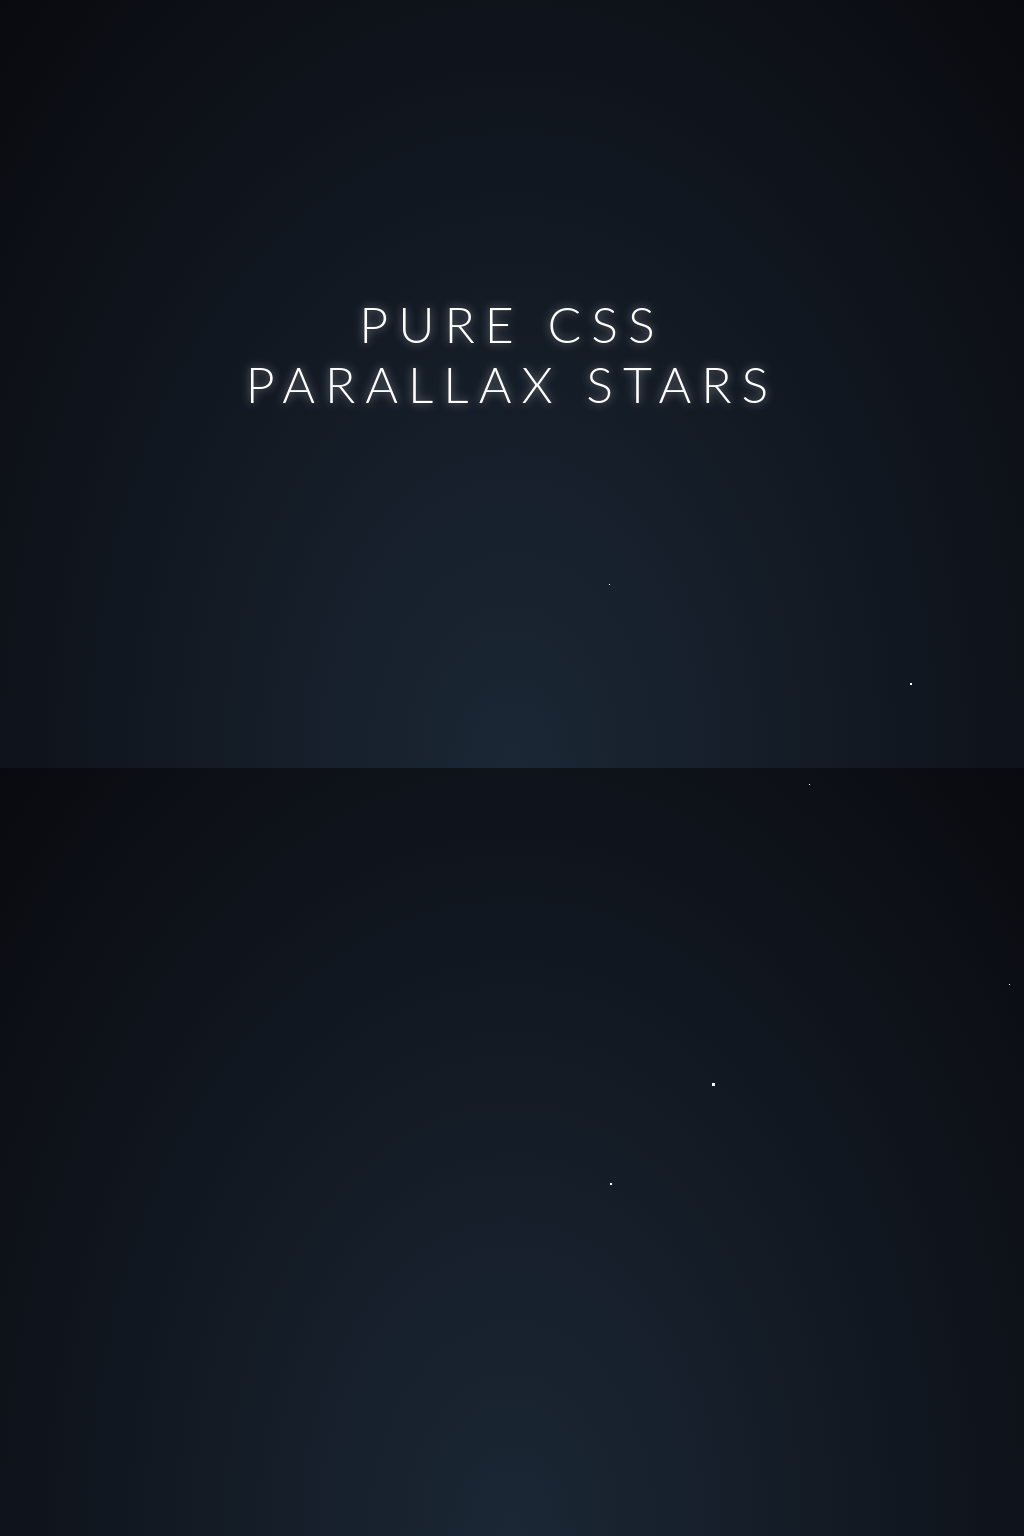

Here is a drawing made with CSS. Write the source that renders it.

<!-- file: demo.html -->
<!DOCTYPE html>
<html lang="en">
<head>
    <meta charset="UTF-8">
    <meta name="viewport" content="width=device-width, initial-scale=1.0">
    <title>Parallax Stars</title>
    <link rel="stylesheet" href="style.css">
</head>
<body>
    <div id="stars"></div>
    <div id="stars2"></div>
    <div id="stars3"></div>
    <div id="title">
        <span>PURE CSS</span><br>
        <span>PARALLAX STARS</span>
    </div>
</body>
</html>

/* file: style.css */
body {
    height: 100vh;
    background: radial-gradient(ellipse at bottom, #1B2735 0%, #090A0F 100%);
    overflow: hidden;
    margin: 0;
    display: flex;
    justify-content: center;
    align-items: center;
}

#title {
    position: absolute;
    color: #FFF;
    text-align: center;
    font-family: 'lato', sans-serif;
    font-weight: 300;
    font-size: 50px;
    letter-spacing: 10px;
    margin-top: -60px;
    text-shadow: 0 0 10px rgba(255, 255, 255, 0.5);
}

/* n-th shadow generator would typically be SASS, using a hardcoded small subset here */
#stars {
    width: 1px;
    height: 1px;
    background: transparent;
    box-shadow: 100px 200px #FFF, 500px 600px #FFF, 800px 100px #FFF, 1200px 900px #FFF, 300px 400px #FFF;
    animation: animStar 50s linear infinite;
}

#stars:after {
    content: " ";
    position: absolute;
    top: 2000px;
    width: 1px;
    height: 1px;
    background: transparent;
    box-shadow: 100px 200px #FFF, 500px 600px #FFF, 800px 100px #FFF, 1200px 900px #FFF, 300px 400px #FFF;
}

#stars2 {
    width: 2px;
    height: 2px;
    background: transparent;
    box-shadow: 400px 300px #FFF, 900px 100px #FFF, 100px 800px #FFF, 1500px 600px #FFF;
    animation: animStar 100s linear infinite;
}

#stars2:after {
    content: " ";
    position: absolute;
    top: 2000px;
    width: 2px;
    height: 2px;
    background: transparent;
    box-shadow: 400px 300px #FFF, 900px 100px #FFF, 100px 800px #FFF, 1500px 600px #FFF;
}

#stars3 {
    width: 3px;
    height: 3px;
    background: transparent;
    box-shadow: 200px 700px #FFF, 1300px 200px #FFF, 600px 500px #FFF;
    animation: animStar 150s linear infinite;
}

#stars3:after {
    content: " ";
    position: absolute;
    top: 2000px;
    width: 3px;
    height: 3px;
    background: transparent;
    box-shadow: 200px 700px #FFF, 1300px 200px #FFF, 600px 500px #FFF;
}

@keyframes animStar {
    from { transform: translateY(0px); }
    to { transform: translateY(-2000px); }
}
